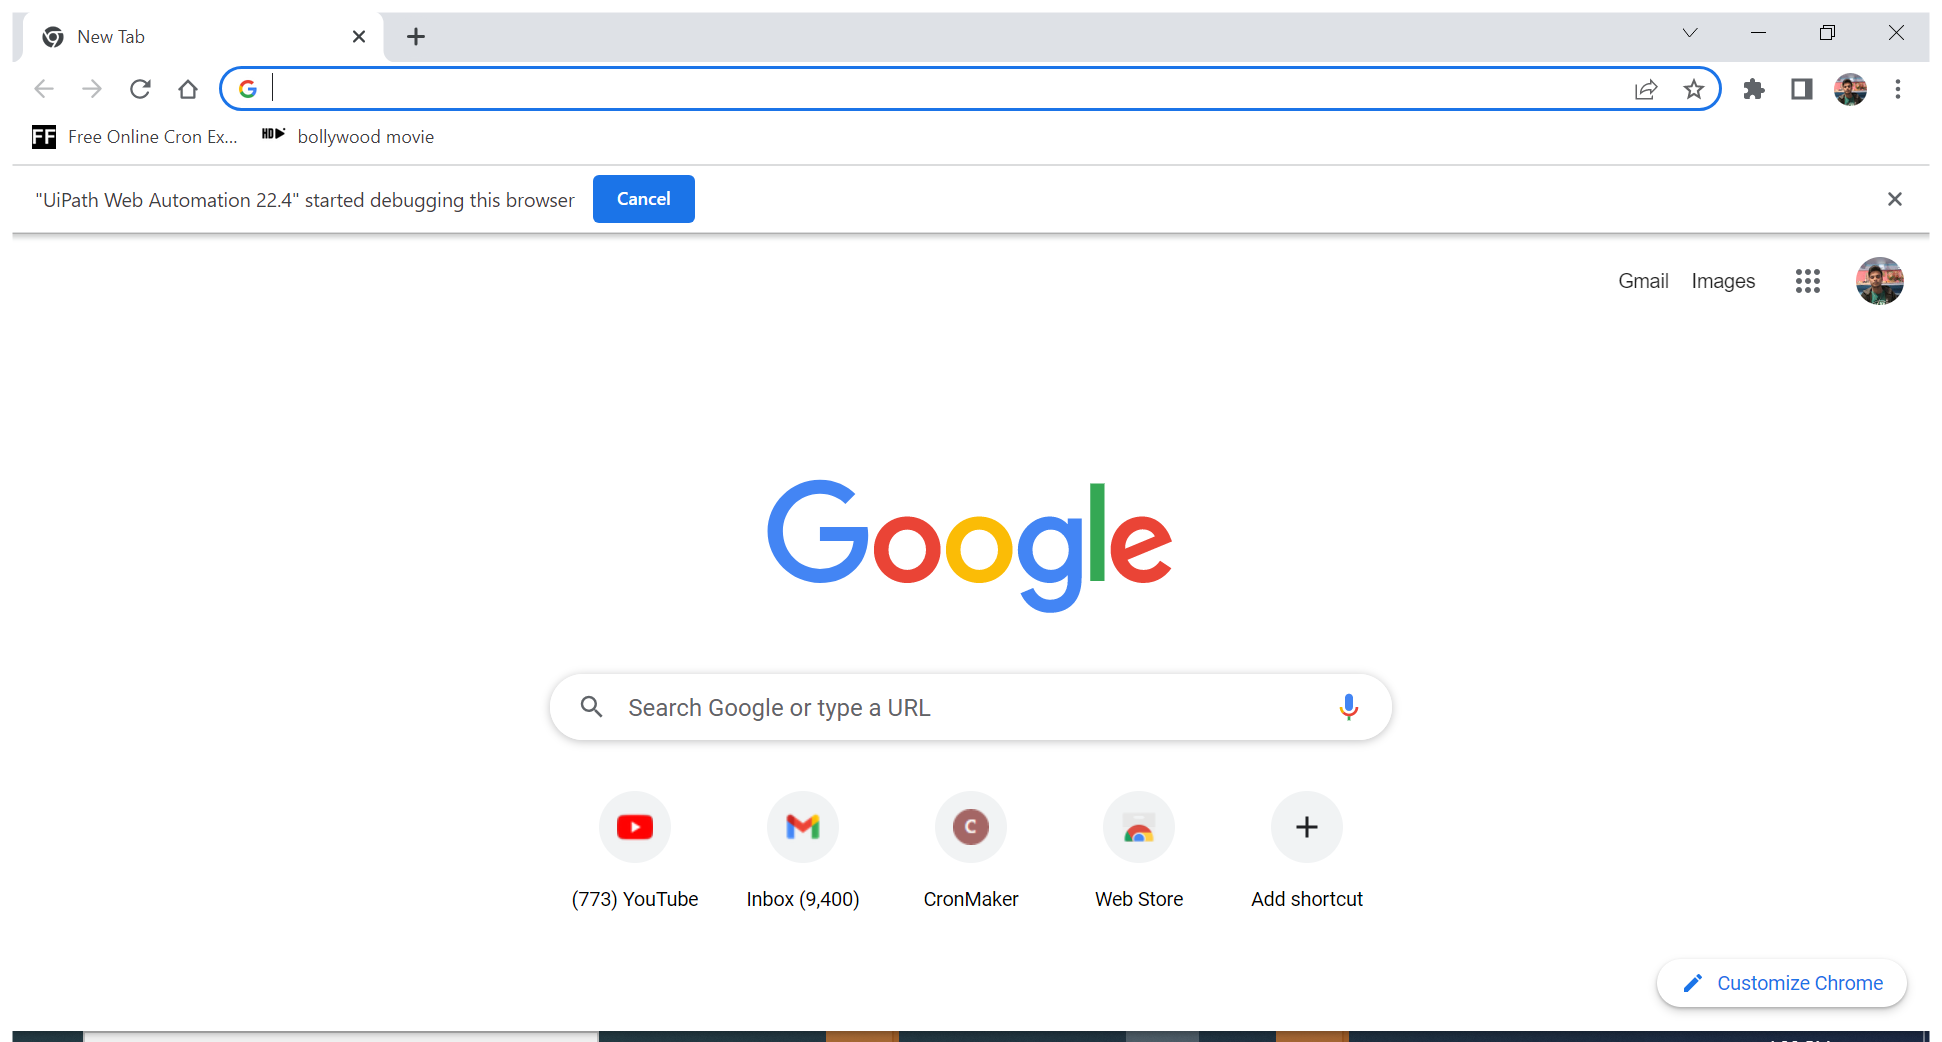
Task: Ericsson_Travel_desk
Workflow: weatherforcast

Step 1: Use Browser Chrome: New Tab in window 'New Tab' (chrome.exe)

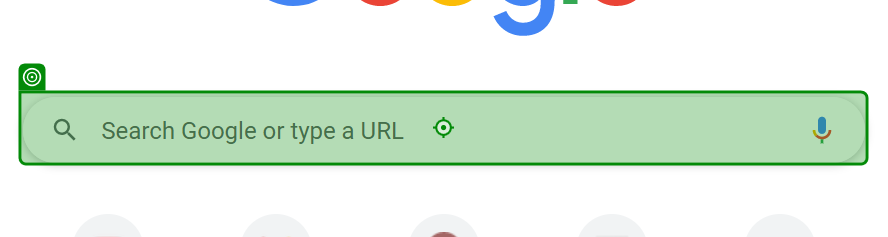
Step 2: type "["weather in "+ city]" into 'combo box'

Step 3: click on 'Google Search' (no picture)

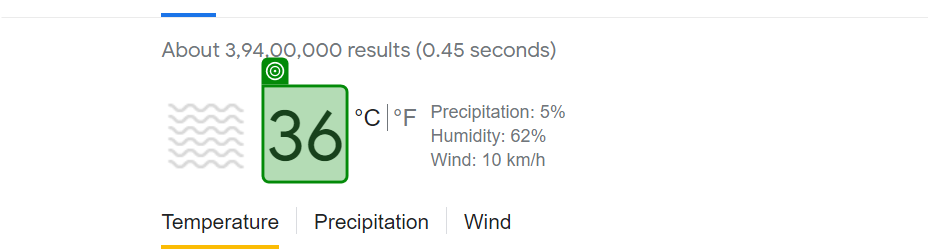
Step 4: get-text